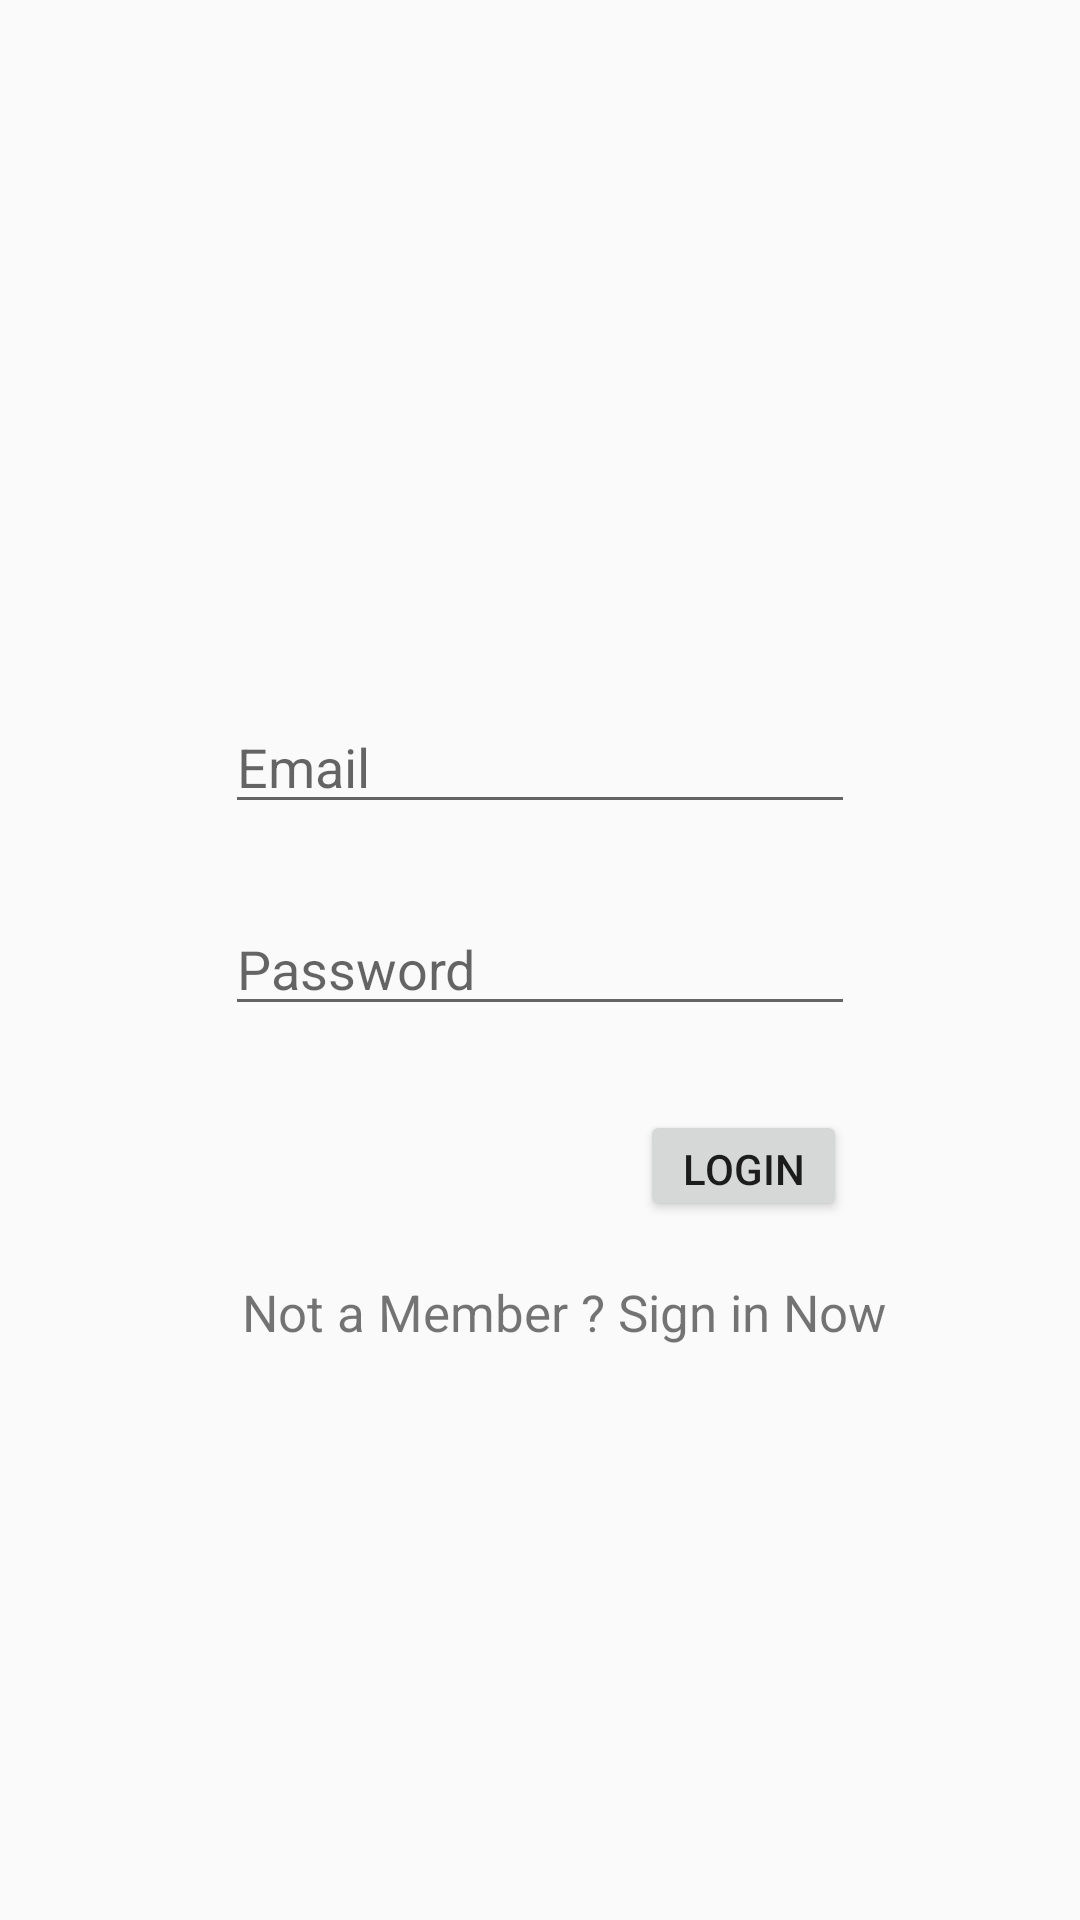

Write the Android layout XML for this screen, with the resource values it uses.
<!-- AndroidManifest.xml: application theme AppTheme -->
<!-- res/layout/activity_main.xml -->
<?xml version="1.0" encoding="utf-8"?>
<androidx.constraintlayout.widget.ConstraintLayout xmlns:android="http://schemas.android.com/apk/res/android"
    xmlns:app="http://schemas.android.com/apk/res-auto"
    xmlns:tools="http://schemas.android.com/tools"
    android:layout_width="match_parent"
    android:layout_height="match_parent"
    tools:context=".MainActivity">

    <EditText
        android:id="@+id/textEmail"
        android:layout_width="wrap_content"
        android:layout_height="wrap_content"
        android:autofillHints="Harus Diisi"
        android:ems="10"
        android:hint="@string/email"
        android:inputType="textEmailAddress"
        app:layout_constraintBottom_toBottomOf="parent"
        app:layout_constraintEnd_toEndOf="parent"
        app:layout_constraintStart_toStartOf="parent"
        app:layout_constraintTop_toTopOf="parent"
        app:layout_constraintVertical_bias="0.39"
        tools:ignore="MissingConstraints" />

    <EditText
        android:id="@+id/textPassword"
        android:layout_width="wrap_content"
        android:layout_height="wrap_content"
        android:autofillHints="Harus Diisi"
        android:ems="10"
        android:hint="@string/password"
        android:inputType="textPassword"
        app:layout_constraintBottom_toBottomOf="parent"
        app:layout_constraintEnd_toEndOf="parent"
        app:layout_constraintStart_toStartOf="parent"
        app:layout_constraintTop_toBottomOf="@+id/textEmail"
        app:layout_constraintVertical_bias="0.08"
        tools:ignore="MissingConstraints" />

    <Button
        android:id="@+id/btnLogin"
        android:layout_width="69dp"
        android:layout_height="37dp"
        android:layout_marginTop="28dp"
        android:ems="5"
        android:text="@string/login"
        app:layout_constraintBottom_toBottomOf="parent"
        app:layout_constraintEnd_toEndOf="parent"
        app:layout_constraintHorizontal_bias="0.733"
        app:layout_constraintStart_toStartOf="parent"
        app:layout_constraintTop_toBottomOf="@+id/textPassword"
        app:layout_constraintVertical_bias="0.0"
        tools:ignore="MissingConstraints" />

    <TextView
        android:id="@+id/textCreateAcc"
        android:layout_width="229dp"
        android:layout_height="23dp"
        android:text="@string/not_a_member_sign_in_now"
        android:textSize="17sp"
        app:layout_constraintBottom_toBottomOf="parent"
        app:layout_constraintEnd_toEndOf="parent"
        app:layout_constraintHorizontal_bias="0.615"
        app:layout_constraintStart_toStartOf="parent"
        app:layout_constraintTop_toBottomOf="@+id/btnLogin"
        app:layout_constraintVertical_bias="0.09"
        tools:ignore="MissingConstraints" />


</androidx.constraintlayout.widget.ConstraintLayout>
<!-- resources referenced by this layout -->
<resources>
  <string name="email">Email</string>
  <string name="login">Login</string>
  <string name="not_a_member_sign_in_now">Not a Member ? Sign in Now</string>
  <string name="password">Password</string>
  <style name="AppTheme" parent="Theme.AppCompat.Light.DarkActionBar">
          
          <item name="colorPrimary">#3DB179</item>
          <item name="colorPrimaryDark">#3DB179</item>
          <item name="colorAccent">#3DB179</item>
      </style>
</resources>
